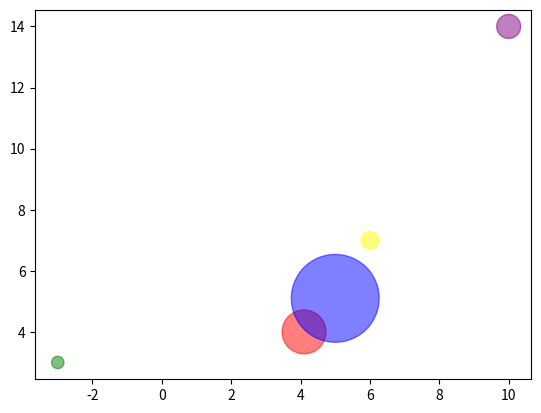

This figure's Python source:
# file name: scatter_size.py
import matplotlib.pyplot as plt
import numpy as np
x=np.array([4.1,5,10,6,-3])
y=np.array([4,5.1,14,7,3])
oursize=np.array([100,400,30,16,8])
ourcolor=['red','blue', 'purple','yellow','green']
plt.scatter(x,y,s=10*oursize,c=ourcolor, alpha=0.5) # alpha changes the opacity of the colors,
#it varies from zero to one. # "s" referes to the size, and can also be written "size", "c" refers to color and
# can be written "color" as well.
plt.show()
